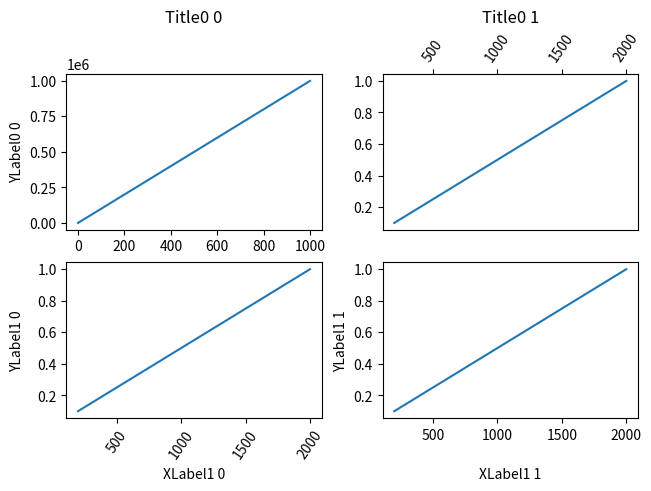

Reproduce this figure in Python.
import matplotlib.pyplot as plt
import numpy as np


def generate_plots() -> plt.figure:

        fig, axs = plt.subplots(2, 2, layout='constrained')

        ax = axs[0][0]
        ax.plot(np.arange(0, 1e6, 1000))
        ax.set_title('Title0 0')
        ax.set_ylabel('YLabel0 0')

        ax = axs[0][1]
        ax.plot(np.arange(1., 0., -0.1) * 2000., np.arange(1., 0., -0.1))
        ax.set_title('Title0 1')
        ax.xaxis.tick_top()
        ax.tick_params(axis='x', rotation=55)


        for i in range(2):
                ax = axs[1][i]
                ax.plot(np.arange(1., 0., -0.1) * 2000., np.arange(1., 0., -0.1))
                ax.set_ylabel('YLabel1 %d' % i)
                ax.set_xlabel('XLabel1 %d' % i)
                if i == 0:
                        ax.tick_params(axis='x', rotation=55)

        fig.align_labels()  # same as fig.align_xlabels(); fig.align_ylabels()
        fig.align_titles()

        return fig 

if __name__ == "__main__":
    generate_plots()
    plt.show()
